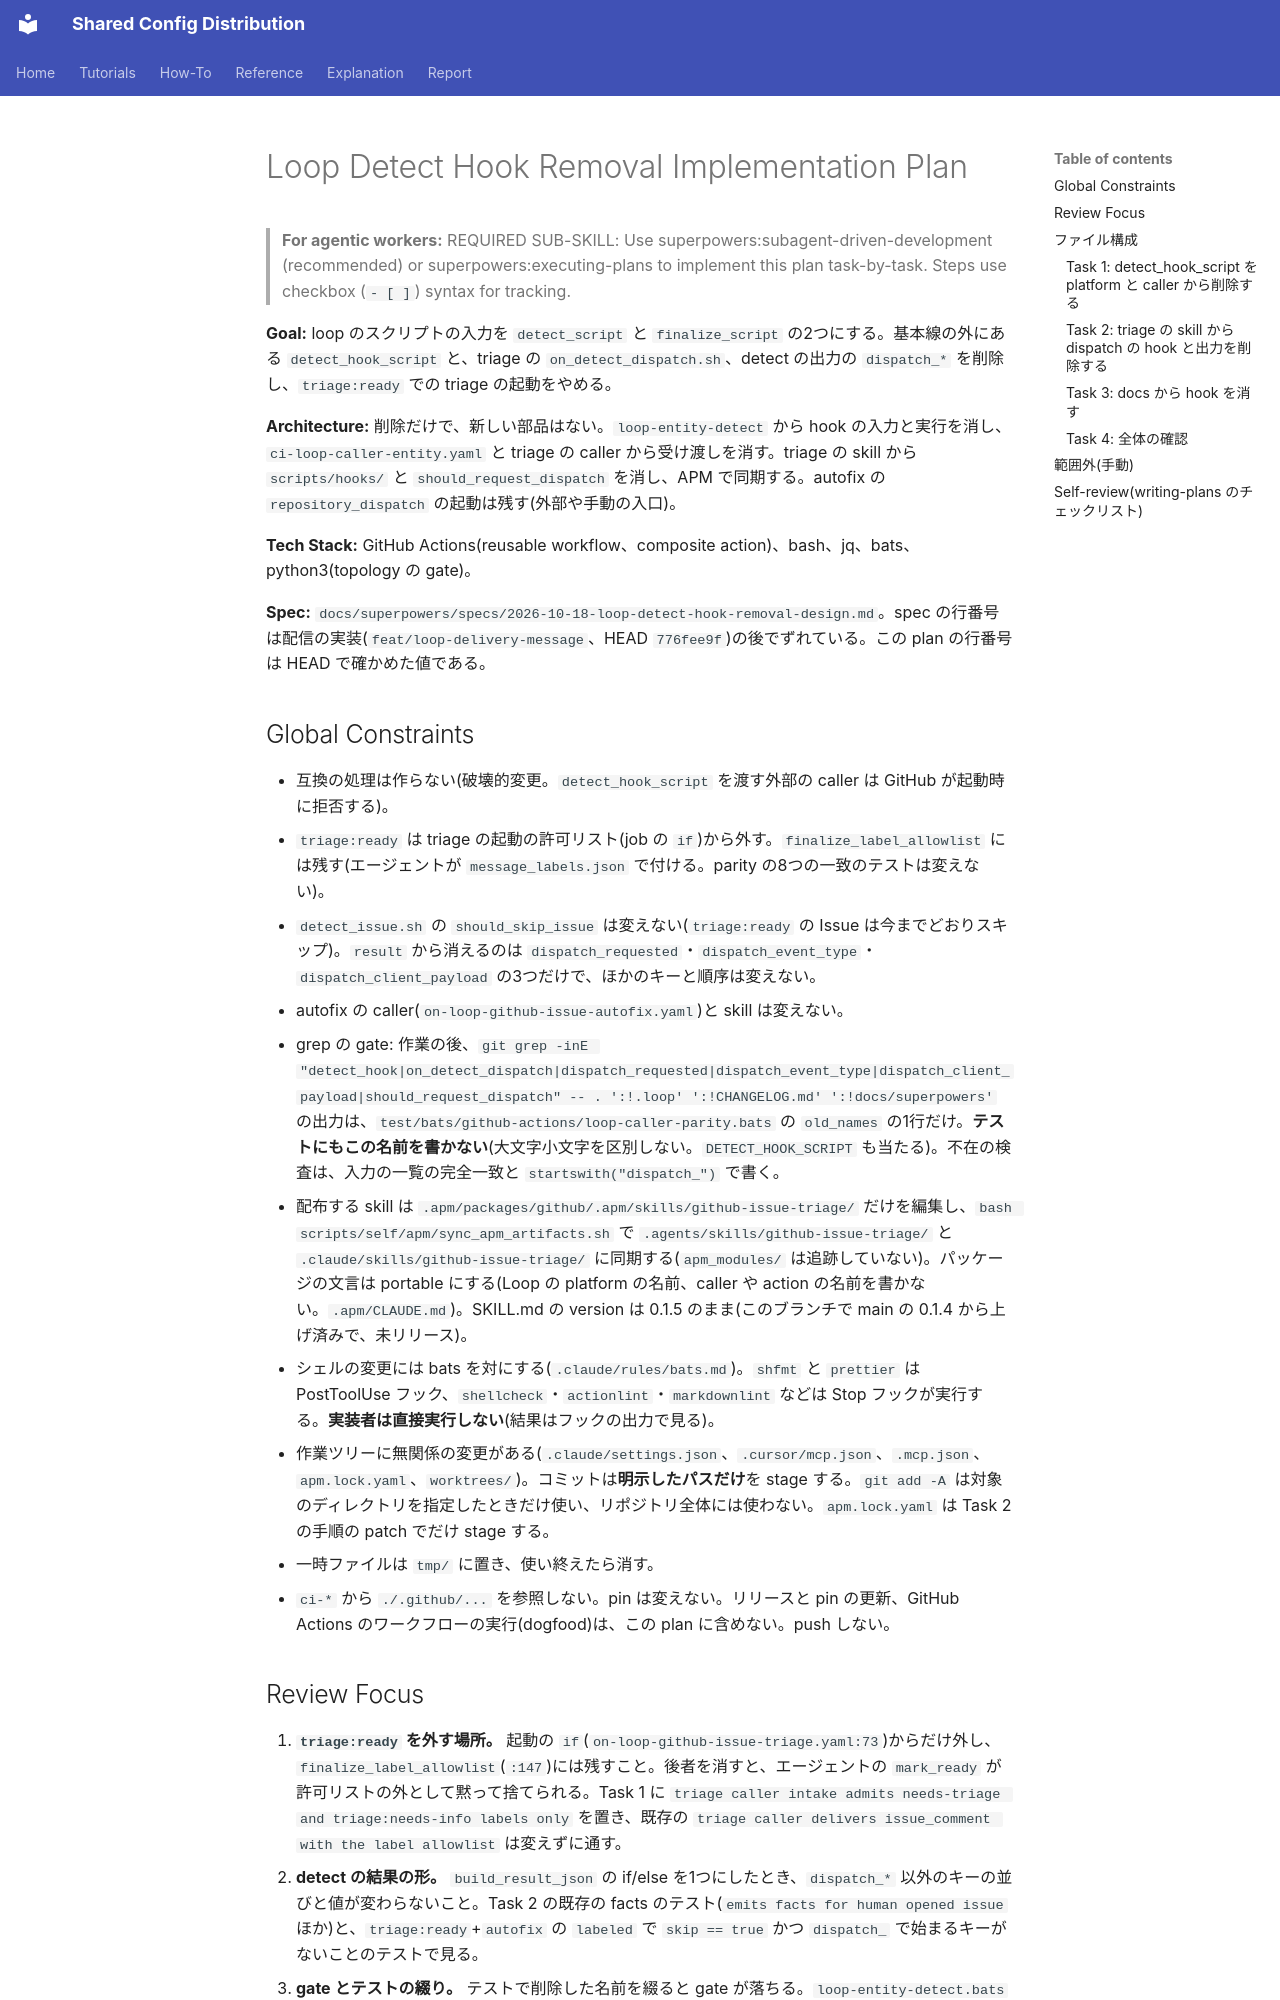

repository: y-miyazaki/config · page: superpowers/plans/2026-10-18-loop-detect-hook-removal/index.html · generator: mkdocs

# Loop Detect Hook Removal Implementation Plan

> **For agentic workers:** REQUIRED SUB-SKILL: Use superpowers:subagent-driven-development (recommended) or superpowers:executing-plans to implement this plan task-by-task. Steps use checkbox (`- [ ]`) syntax for tracking.

**Goal:** loop のスクリプトの入力を `detect_script` と `finalize_script` の2つにする。基本線の外にある `detect_hook_script` と、triage の `on_detect_dispatch.sh`、detect の出力の `dispatch_*` を削除し、`triage:ready` での triage の起動をやめる。

**Architecture:** 削除だけで、新しい部品はない。`loop-entity-detect` から hook の入力と実行を消し、`ci-loop-caller-entity.yaml` と triage の caller から受け渡しを消す。triage の skill から `scripts/hooks/` と `should_request_dispatch` を消し、APM で同期する。autofix の `repository_dispatch` の起動は残す(外部や手動の入口)。

**Tech Stack:** GitHub Actions(reusable workflow、composite action)、bash、jq、bats、python3(topology の gate)。

**Spec:** `docs/superpowers/specs/2026-10-18-loop-detect-hook-removal-design.md`。spec の行番号は配信の実装(`feat/loop-delivery-message`、HEAD `776fee9f`)の後でずれている。この plan の行番号は HEAD で確かめた値である。

## Global Constraints

- 互換の処理は作らない(破壊的変更。`detect_hook_script` を渡す外部の caller は GitHub が起動時に拒否する)。
- `triage:ready` は triage の起動の許可リスト(job の `if`)から外す。`finalize_label_allowlist` には残す(エージェントが `message_labels.json` で付ける。parity の8つの一致のテストは変えない)。
- `detect_issue.sh` の `should_skip_issue` は変えない(`triage:ready` の Issue は今までどおりスキップ)。`result` から消えるのは `dispatch_requested`・`dispatch_event_type`・`dispatch_client_payload` の3つだけで、ほかのキーと順序は変えない。
- autofix の caller(`on-loop-github-issue-autofix.yaml`)と skill は変えない。
- grep の gate: 作業の後、`git grep -inE "detect_hook|on_detect_dispatch|dispatch_requested|dispatch_event_type|dispatch_client_payload|should_request_dispatch" -- . ':!.loop' ':!CHANGELOG.md' ':!docs/superpowers'` の出力は、`test/bats/github-actions/loop-caller-parity.bats` の `old_names` の1行だけ。**テストにもこの名前を書かない**(大文字小文字を区別しない。`DETECT_HOOK_SCRIPT` も当たる)。不在の検査は、入力の一覧の完全一致と `startswith("dispatch_")` で書く。
- 配布する skill は `.apm/packages/github/.apm/skills/github-issue-triage/` だけを編集し、`bash scripts/self/apm/sync_apm_artifacts.sh` で `.agents/skills/github-issue-triage/` と `.claude/skills/github-issue-triage/` に同期する(`apm_modules/` は追跡していない)。パッケージの文言は portable にする(Loop の platform の名前、caller や action の名前を書かない。`.apm/CLAUDE.md`)。SKILL.md の version は 0.1.5 のまま(このブランチで main の 0.1.4 から上げ済みで、未リリース)。
- シェルの変更には bats を対にする(`.claude/rules/bats.md`)。`shfmt` と `prettier` は PostToolUse フック、`shellcheck`・`actionlint`・`markdownlint` などは Stop フックが実行する。**実装者は直接実行しない**(結果はフックの出力で見る)。
- 作業ツリーに無関係の変更がある(`.claude/settings.json`、`.cursor/mcp.json`、`.mcp.json`、`apm.lock.yaml`、`worktrees/`)。コミットは**明示したパスだけ**を stage する。`git add -A` は対象のディレクトリを指定したときだけ使い、リポジトリ全体には使わない。`apm.lock.yaml` は Task 2 の手順の patch でだけ stage する。
- 一時ファイルは `tmp/` に置き、使い終えたら消す。
- `ci-*` から `./.github/...` を参照しない。pin は変えない。リリースと pin の更新、GitHub Actions のワークフローの実行(dogfood)は、この plan に含めない。push しない。

## Review Focus

1. **`triage:ready` を外す場所。** 起動の `if`(`on-loop-github-issue-triage.yaml:73`)からだけ外し、`finalize_label_allowlist`(`:147`)には残すこと。後者を消すと、エージェントの `mark_ready` が許可リストの外として黙って捨てられる。Task 1 に `triage caller intake admits needs-triage and triage:needs-info labels only` を置き、既存の `triage caller delivers issue_comment with the label allowlist` は変えずに通す。
2. **detect の結果の形。** `build_result_json` の if/else を1つにしたとき、`dispatch_*` 以外のキーの並びと値が変わらないこと。Task 2 の既存の facts のテスト(`emits facts for human opened issue` ほか)と、`triage:ready`+`autofix` の `labeled` で `skip == true` かつ `dispatch_` で始まるキーがないことのテストで見る。
3. **gate とテストの綴り。** テストで削除した名前を綴ると gate が落ちる。`loop-entity-detect.bats` の入力の一覧から行を消すだけにし、ヘッダーは「post-detect hook input」と書く。`detect_issue.bats` は `startswith("dispatch_")` で検査する。
4. **`apm.lock.yaml` の patch。** 無関係の既存の変更(`generated_at`、`mcp-server-fetch==`、`mcp-compressor==`)の hunk を含めないこと。Task 2 Step 6 の検査で、残った `+`/`-` の行が triage の skill のものだけであることを確かめる。
5. **`ISSUE_LABEL_NAME` の後始末。** 読むのは `should_request_dispatch` だけである(`detect_issue.sh:370`、`:375`)。代入(`:178`、`:588`)とヘッダー(`:33`)も消し、使われない変数を残さない。

---
